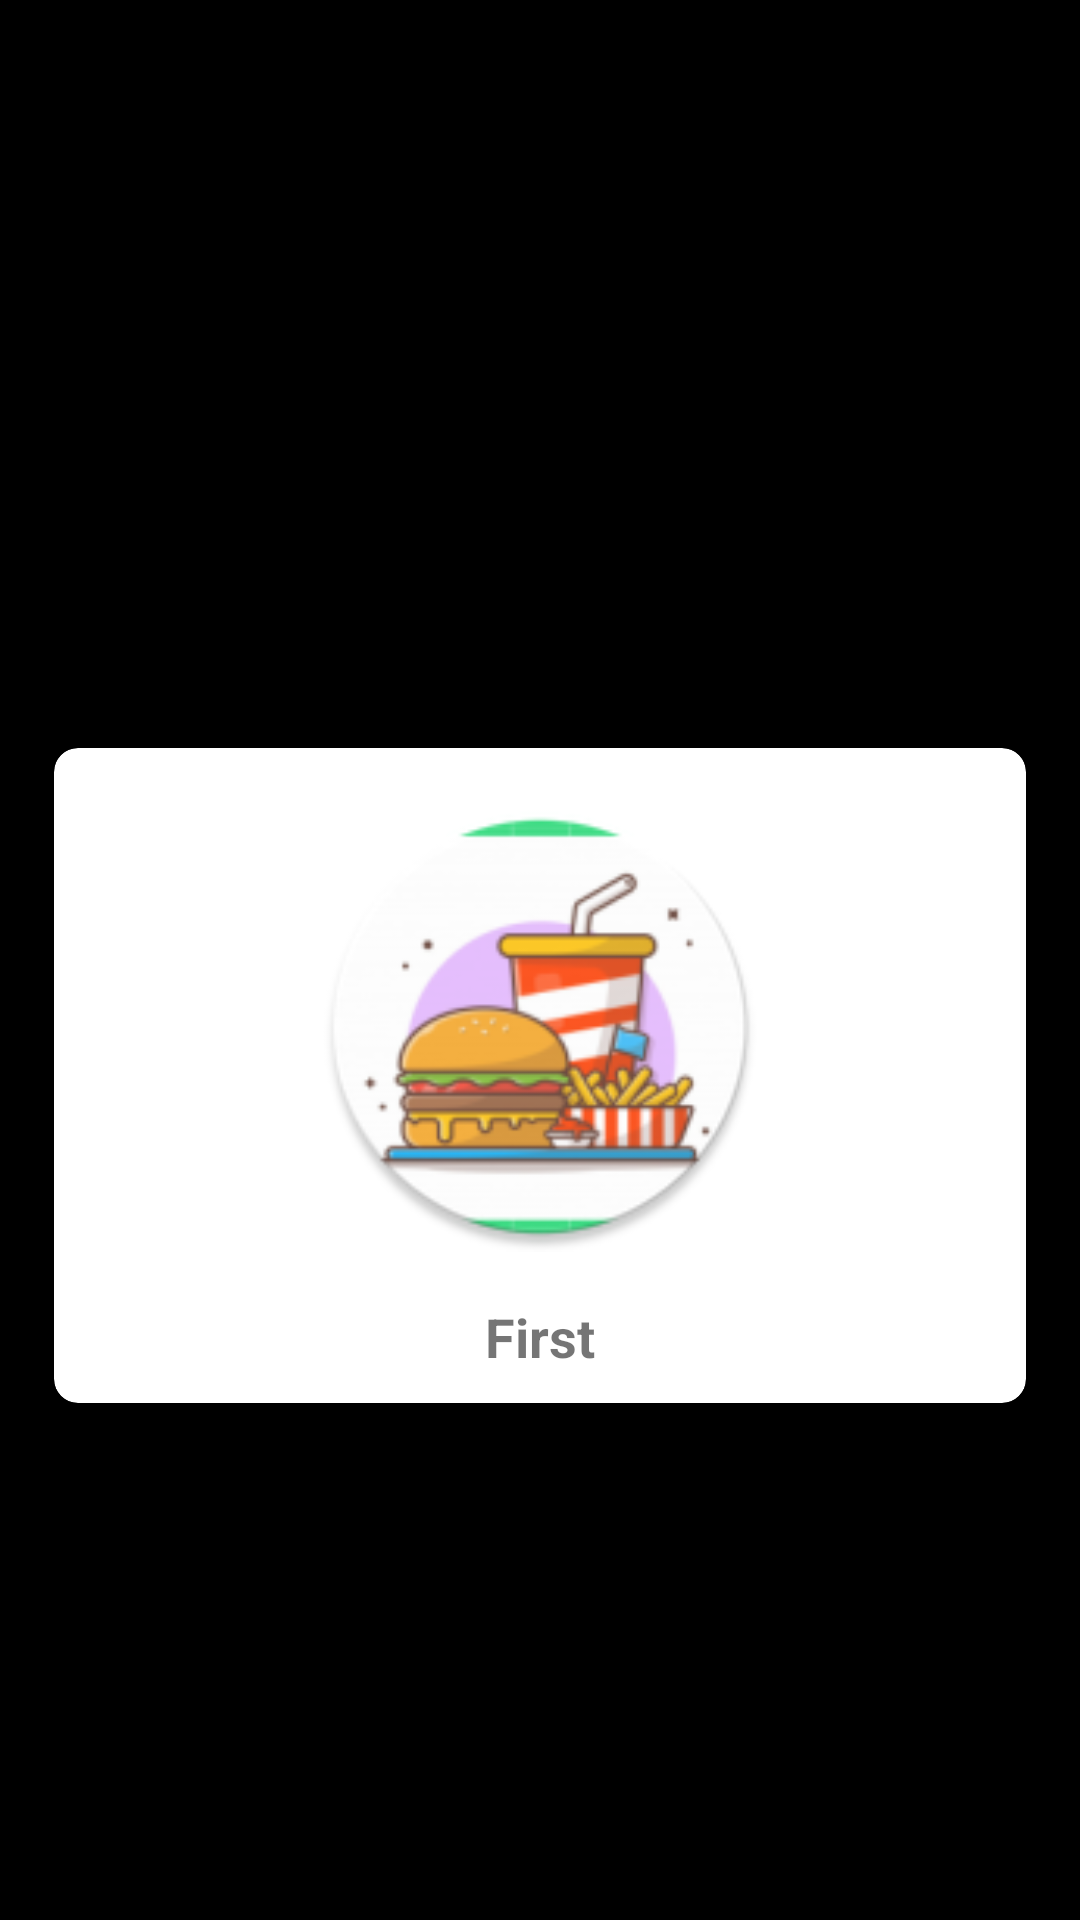

Layout XML and referenced resources for this Android screen:
<!-- AndroidManifest.xml: application theme Theme.MyLab12 -->
<!-- res/layout/custom_grid_layout.xml -->
<?xml version="1.0" encoding="utf-8"?>
<androidx.constraintlayout.widget.ConstraintLayout xmlns:android="http://schemas.android.com/apk/res/android"
    xmlns:app="http://schemas.android.com/apk/res-auto"
    android:orientation="vertical"
    android:layout_width="match_parent"
    android:layout_height="wrap_content"
    android:background="@color/black"
    android:padding="10dp">

    <androidx.cardview.widget.CardView
        android:layout_width="0dp"

        android:layout_height="wrap_content"
        android:layout_marginStart="8dp"
        android:layout_marginTop="8dp"
        android:layout_marginEnd="8dp"
        app:cardCornerRadius="8dp"
        android:layout_marginBottom="8dp"
        android:layout_gravity="fill"
        app:cardElevation="10dp"
        app:contentPadding="10dp"
        app:layout_constraintBottom_toBottomOf="parent"
        app:layout_constraintEnd_toEndOf="parent"
        app:layout_constraintStart_toStartOf="parent"
        app:layout_constraintTop_toTopOf="parent"
        app:layout_constraintVertical_bias="0.6">

        <androidx.constraintlayout.widget.ConstraintLayout

            android:layout_width="match_parent"
            android:layout_height="match_parent">


            <ImageView
                android:id="@+id/imageView2"
                android:layout_width="150dp"
                android:layout_height="150dp"
                android:layout_marginStart="8dp"
                android:layout_marginTop="8dp"
                android:layout_marginEnd="8dp"
                android:scaleType="fitXY"
                android:background="@android:color/transparent"
                app:layout_constraintEnd_toEndOf="parent"
                app:layout_constraintStart_toStartOf="parent"
                app:layout_constraintTop_toTopOf="parent"
                app:srcCompat="@mipmap/ic_launcher_round" />

            <TextView
                android:id="@+id/textView2"
                android:layout_width="wrap_content"
                android:layout_height="wrap_content"
                android:layout_marginTop="16dp"
                android:text="First"
                android:textSize="18sp"
                android:textStyle="bold"
                android:gravity="center"
                android:textAlignment="center"
                app:layout_constraintEnd_toEndOf="parent"
                app:layout_constraintStart_toStartOf="parent"
                app:layout_constraintTop_toBottomOf="@+id/imageView2" />
        </androidx.constraintlayout.widget.ConstraintLayout>


    </androidx.cardview.widget.CardView>


</androidx.constraintlayout.widget.ConstraintLayout>
<!-- resources referenced by this layout -->
<resources>
  <color name="black">#FF000000</color>
  <!-- mipmap ic_launcher_round: png bitmap (mipmap-hdpi, 7226 bytes) -->
  <style name="Theme.MyLab12" parent="Theme.MaterialComponents.DayNight.DarkActionBar">
          
          <item name="colorPrimary">@color/purple_500</item>
          <item name="colorPrimaryVariant">@color/purple_700</item>
          <item name="colorOnPrimary">@color/white</item>
          
          <item name="colorSecondary">@color/teal_200</item>
          <item name="colorSecondaryVariant">@color/teal_700</item>
          <item name="colorOnSecondary">@color/black</item>
          
          <item name="android:statusBarColor" tools:targetApi="l">?attr/colorPrimaryVariant</item>
          
      </style>
  <color name="purple_500">#FF6200EE</color>
  <color name="purple_700">#FF3700B3</color>
  <color name="white">#FFFFFFFF</color>
  <color name="teal_200">#FF03DAC5</color>
  <color name="teal_700">#FF018786</color>
</resources>
